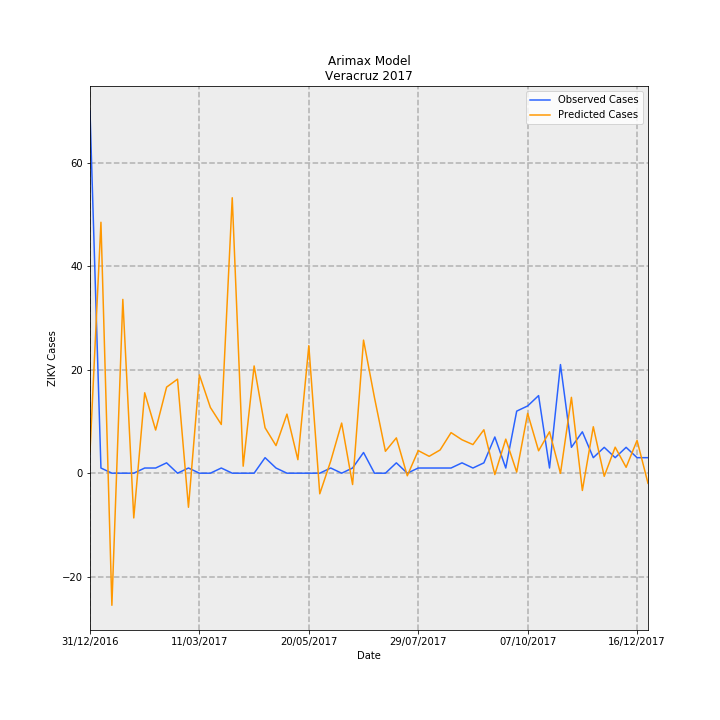

The table this chart was drawn from, first rows:
Date, predictions_incidence, observed_incidence, Predicted Cases, Observed Cases, error
31/12/2016, 0.05119, 0.8629, 4.153, 70.0, 65.85
07/01/2017, 0.598, 0.01233, 48.51, 1.0, -47.51
14/01/2017, -0.3148, 0.0, -25.54, 0.0, 25.54
21/01/2017, 0.4141, 0.0, 33.6, 0.0, -33.6
28/01/2017, -0.1066, 0.0, -8.65, 0.0, 8.65
04/02/2017, 0.1916, 0.01233, 15.55, 1.0, -14.55
11/02/2017, 0.1028, 0.01233, 8.342, 1.0, -7.342
18/02/2017, 0.2051, 0.02465, 16.64, 2.0, -14.64
25/02/2017, 0.2241, 0.0, 18.18, 0.0, -18.18
04/03/2017, -0.08122, 0.01233, -6.589, 1.0, 7.589
11/03/2017, 0.2342, 0.0, 19, 0.0, -19
18/03/2017, 0.1567, 0.0, 12.71, 0.0, -12.71
25/03/2017, 0.1161, 0.01233, 9.417, 1.0, -8.417
01/04/2017, 0.6564, 0.0, 53.25, 0.0, -53.25
08/04/2017, 0.01668, 0.0, 1.353, 0.0, -1.353
15/04/2017, 0.2556, 0.0, 20.74, 0.0, -20.74
22/04/2017, 0.1083, 0.03698, 8.786, 3.0, -5.786
29/04/2017, 0.06576, 0.01233, 5.335, 1.0, -4.335
06/05/2017, 0.1408, 0.0, 11.42, 0.0, -11.42
13/05/2017, 0.03218, 0.0, 2.61, 0.0, -2.61
20/05/2017, 0.3039, 0.0, 24.65, 0.0, -24.65
27/05/2017, -0.04913, 0.0, -3.985, 0.0, 3.985
03/06/2017, 0.02881, 0.01233, 2.337, 1.0, -1.337
10/06/2017, 0.1194, 0.0, 9.689, 0.0, -9.689
17/06/2017, -0.02701, 0.01233, -2.192, 1.0, 3.192
24/06/2017, 0.3171, 0.04931, 25.73, 4.0, -21.73
01/07/2017, 0.18, 0.0, 14.6, 0.0, -14.6
08/07/2017, 0.05221, 0.0, 4.236, 0.0, -4.236
15/07/2017, 0.08414, 0.02465, 6.825, 2.0, -4.825
22/07/2017, -0.006197, 0.0, -0.5027, 0.0, 0.5027
29/07/2017, 0.05384, 0.01233, 4.368, 1.0, -3.368
05/08/2017, 0.0402, 0.01233, 3.261, 1.0, -2.261
12/08/2017, 0.05537, 0.01233, 4.492, 1.0, -3.492
19/08/2017, 0.09668, 0.01233, 7.843, 1.0, -6.843
26/08/2017, 0.07963, 0.02465, 6.46, 2.0, -4.46
02/09/2017, 0.06817, 0.01233, 5.53, 1.0, -4.53
09/09/2017, 0.1035, 0.02465, 8.398, 2.0, -6.398
16/09/2017, -0.003223, 0.08629, -0.2615, 7, 7.261
23/09/2017, 0.08119, 0.01233, 6.586, 1.0, -5.586
30/09/2017, 0.002647, 0.1479, 0.2147, 12.0, 11.79
07/10/2017, 0.1426, 0.1602, 11.57, 13.0, 1.433
14/10/2017, 0.05339, 0.1849, 4.332, 15, 10.67
21/10/2017, 0.09865, 0.01233, 8.003, 1.0, -7.003
28/10/2017, -0.0004201, 0.2589, -0.03408, 21.0, 21.03
04/11/2017, 0.1808, 0.06163, 14.66, 5.0, -9.664
11/11/2017, -0.04118, 0.09861, -3.341, 8.0, 11.34
18/11/2017, 0.1107, 0.03698, 8.979, 3.0, -5.979
25/11/2017, -0.007362, 0.06163, -0.5973, 5.0, 5.597
02/12/2017, 0.06198, 0.03698, 5.028, 3.0, -2.028
09/12/2017, 0.01402, 0.06163, 1.138, 5.0, 3.862
16/12/2017, 0.07813, 0.03698, 6.338, 3.0, -3.338
23/12/2017, -0.02413, 0.03698, -1.958, 3.0, 4.958
